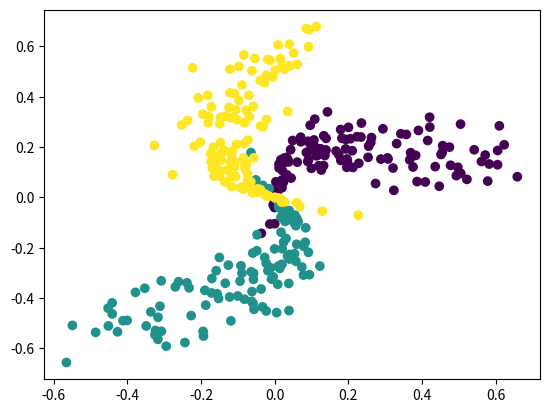

The matplotlib source for this figure:
import numpy as np
import matplotlib.pyplot as plt

# Generador basado en ejemplo del curso CS231 de Stanford: 
# CS231n Convolutional Neural Networks for Visual Recognition
# (https://cs231n.github.io/neural-networks-case-study/)
def generar_datos_clasificacion(cantidad_ejemplos, cantidad_clases):
    """Generates classification data with a given number of classes and examples.

    Args:
        cantidad_ejemplos (_int_): Number of examples to generate
        cantidad_clases (_int_): Number of previous examples' classes

    Returns:
        x (_np array->3n x 2_): 2 Features
        t (_np array->3n x 1_): Targets
    """
    FACTOR_ANGULO = 0.79
    AMPLITUD_ALEATORIEDAD = 0.1

    # Calculamos la cantidad de puntos por cada clase, asumiendo la misma cantidad para cada 
    # una (clases balanceadas)
    n = int(cantidad_ejemplos / cantidad_clases)

    # Entradas: 2 columnas (x1 y x2)
    x = np.zeros((cantidad_ejemplos, 2))
    x_red = np.zeros((int(3*cantidad_ejemplos/5), 2))
    x_val = np.zeros((int(cantidad_ejemplos/5), 2))
    x_test = np.zeros((int(cantidad_ejemplos/5), 2))
    # Salida deseada ("target"): 1 columna que contendra la clase correspondiente (codificada como un entero)
    t = np.zeros(cantidad_ejemplos, dtype="uint8")  # 1 columna: la clase correspondiente (t -> "target")
    t_red = np.zeros(int(3*cantidad_ejemplos/5), dtype="uint8")
    t_val = np.zeros(int(cantidad_ejemplos/5), dtype="uint8")
    t_test = np.zeros(int(cantidad_ejemplos/5), dtype="uint8")


    randomgen = np.random.default_rng()

    # Por cada clase (que va de 0 a cantidad_clases)...
    for clase in range(cantidad_clases):
        # Tomando la ecuacion parametrica del circulo (x = r * cos(t), y = r * sin(t)), generamos 
        # radios distribuidos uniformemente entre 0 y 1 para la clase actual, y agregamos un poco de
        # aleatoriedad
        radios = np.linspace(0, 1, n) + AMPLITUD_ALEATORIEDAD * randomgen.standard_normal(size=n)
        # ... y angulos distribuidos tambien uniformemente, con un desfasaje por cada clase
        angulos = np.linspace(clase * np.pi * FACTOR_ANGULO, (clase + 1) * np.pi * FACTOR_ANGULO, n)

        # Generamos un rango con los subindices de cada punto de esta clase. Este rango se va
        # desplazando para cada clase: para la primera clase los indices estan en [0, n-1], para
        # la segunda clase estan en [n, (2 * n) - 1], etc.
        indices = range(clase * n, (clase + 1) * n)

        indices_red = indices[:int(3*n/5)]
        space_indices_red = range(clase*n - clase*int(2*n/5), (clase+1)*n - (clase+1)*int(2*n/5))
        indices_val = indices[int(3*n/5):int(4*n/5)]
        space_indices_val = range(clase*n - clase*int(4*n/5), (clase+1)*n - (clase+1)*int(4*n/5))
        indices_test = indices[int(4*n/5):]
        space_indices_test = range(clase*n - clase*int(4*n/5), (clase+1)*n - (clase+1)*int(4*n/5))
        # Generamos las "entradas", los valores de las variables independientes. Las variables:
        # radios, angulos e indices tienen n elementos cada una, por lo que le estamos agregando
        # tambien n elementos a la variable x (que incorpora ambas entradas, x1 y x2)
        x1 = radios * np.sin(angulos)
        x2 = radios * np.cos(angulos)
        x[indices] = np.c_[x1, x2]
        x_red[space_indices_red] = x[indices_red].copy()
        x_val[space_indices_val] = x[indices_val].copy()
        x_test[space_indices_test] = x[indices_test].copy()
    
        # Guardamos el valor de la clase que le vamos a asociar a las entradas x1 y x2 que acabamos
        # de generar
        t[indices] = clase
        t_red[space_indices_red] = t[indices_red].copy()
        t_val[space_indices_val] = t[indices_val].copy()
        t_test[space_indices_test] = t[indices_test].copy()
 
    return x_red, t_red, x_val, t_val, x_test, t_test



def inicializar_pesos(n_entrada, n_capa_2, n_capa_3):
    """Randomly initializes the weights and biases of the neural network.
    Args:
        n_entrada (int): Neurons in the input layer
        n_capa_2 (int): Neurons in the hidden layer
        n_capa_3 (int): Neurons in the output layer
    Returns:
        dictionary: It contains the weights and biases of the neural network.
    """
    randomgen = np.random.default_rng()

    w1 = 0.1 * randomgen.standard_normal((n_entrada, n_capa_2))
    b1 = 0.1 * randomgen.standard_normal((1, n_capa_2))

    w2 = 0.1 * randomgen.standard_normal((n_capa_2, n_capa_3))
    b2 = 0.1 * randomgen.standard_normal((1,n_capa_3))

    return {"w1": w1, "b1": b1, "w2": w2, "b2": b2}

def ejecutar_adelante(x, pesos):
    """Runs Forward Propagation on the neural network.

    Args:
        x (np array): Input data (Features)
        pesos (dictionary): Weights and biases of the neural network

    Returns:
        dictionary: Contains the output and intermidiate varaibles of the neural network.
    """

    # Funcion de entrada (a.k.a. "regla de propagacion") para la primera capa oculta
    z = x.dot(pesos["w1"]) + pesos["b1"]

    # Funcion de activacion ReLU para la capa oculta (h -> "hidden")
    h = np.maximum(0, z)

    # Salida de la red (funcion de activacion lineal). Esto incluye la salida de todas
    # las neuronas y para todos los ejemplos proporcionados
    y = h.dot(pesos["w2"]) + pesos["b2"]

    return {"z": z, "h": h, "y": y}


def clasificar(x, pesos):
    """Using the results of Forward Propagation, decides the class of the input data.

    Args:
        x (np array): Input data (Features)
        pesos (dictionary): Weights and biases of the neural network

    Returns:
        int: Calculated class of each example in the input data
    """

    # Corremos la red "hacia adelante"
    resultados_feed_forward = ejecutar_adelante(x, pesos)
    
    # Buscamos la(s) clase(s) con scores mas altos (en caso de que haya mas de una con 
    # el mismo score estas podrian ser varias). Dado que se puede ejecutar en batch (x 
    # podria contener varios ejemplos), buscamos los maximos a lo largo del axis=1 
    # (es decir, por filas)
    max_scores = np.argmax(resultados_feed_forward["y"], axis=1)


    # Tomamos el primero de los maximos (podria usarse otro criterio, como ser eleccion aleatoria)
    # Nuevamente, dado que max_scores puede contener varios renglones (uno por cada ejemplo),
    # retornamos la primera columna
    return max_scores[:, 0]


def Loss(y, t):
    
    """Calculates the loss of the neural network.

    Args:
        y (np array): Output of the neural network
        t (np array): Targets

    Returns:
        int: Total loss of the neural network
    """
    m=np.size(y, 0)
    # a. Exponencial de todos los scores
    exp_scores = np.exp(y)
    # b. Suma de todos los exponenciales de los scores, fila por fila (ejemplo por ejemplo).
    #    Mantenemos las dimensiones (indicamos a NumPy que mantenga la segunda dimension del
    #    arreglo, aunque sea una sola columna, para permitir el broadcast correcto en operaciones
    #    subsiguientes)
    sum_exp_scores = np.sum(exp_scores, axis=1, keepdims=True)

    # c. "Probabilidades": normalizacion de las exponenciales del score de cada clase (dividiendo por 
    #    la suma de exponenciales de todos los scores), fila por fila
    p = exp_scores / sum_exp_scores

    # d. Calculo de la funcion de perdida global. Solo se usa la probabilidad de la clase correcta, 
    #    que tomamos del array t ("target")
    loss = (1 / m) * np.sum( -np.log( p[range(m), t] ))

    return p, loss

def back_propagation(p,x,t,h,z,w2):

    """Calculates changes for weights and biases of the neural network.

    Args:
        p (np array): Probabilities of the classes
        x (np array): Input data (Features)
        t (np array): Targets
        h (np array): Output of the hidden layer
        z (np array): Input of the hidden layer
        w2 (np array): Weights of the output layer

    Returns:
        dL_dw1 (np array): Change in the weights of the input layer
        dL_db1 (np array): Change in the biases of the input layer
        dL_dw2 (np array): Change in the weights of the output layer
        dL_db2 (np array): Change in the biases of the output layer
        
    """

    m=np.size(x, 0)
    dL_dy = p                # Para todas las salidas, L' = p (la probabilidad)...
    dL_dy[range(m), t] -= 1  # ... excepto para la clase correcta
    dL_dy /= m

    dL_dw2 = h.T.dot(dL_dy)                         # Ajuste para w2
    dL_db2 = np.sum(dL_dy, axis=0, keepdims=True)   # Ajuste para b2

    dL_dh = dL_dy.dot(w2.T)
    
    dL_dz = dL_dh       # El calculo dL/dz = dL/dh * dh/dz. La funcion "h" es la funcion de activacion de la capa oculta,
    dL_dz[z <= 0] = 0   # para la que usamos ReLU. La derivada de la funcion ReLU: 1(z > 0) (0 en otro caso)

    dL_dw1 = x.T.dot(dL_dz)                         # Ajuste para w1
    dL_db1 = np.sum(dL_dz, axis=0, keepdims=True)   # Ajuste para b1
    return dL_dw1, dL_db1, dL_dw2, dL_db2

# x: n entradas para cada uno de los m ejemplos(nxm)
# t: salida correcta (target) para cada uno de los m ejemplos (m x 1)
# pesos: pesos (W y b)
# La función actualiza el valor del diccionario pesos
def train(x, t, x_val, t_val, pesos, learning_rate, epochs, N):
    """Changes the weights and biases(all in the dictionary "pesos") of the neural network. 

    Args:
        x (np array): Input data (Features)
        t (np array): Output data (Targets)
        pesos (dictionary): Weights and biases of the neural network
        learning_rate (float): Hyperparameter that determines the pace of change of the weights for each epoch
        epochs (int): Number of epochs to train the neural network
    """

    # Cantidad de filas (i.e. cantidad de ejemplos)
    m = np.size(x, 0) 
    
    
    verify = False
    #m_val = np.size(x_val, 0)
    iteration = 0
    internal_counter = 0

    for i in range(epochs):
        # Ejecucion de la red hacia adelante
        resultados_feed_forward = ejecutar_adelante(x, pesos)
        y = resultados_feed_forward["y"]
        h = resultados_feed_forward["h"]
        z = resultados_feed_forward["z"]

        # LOSS
        p, loss = Loss(y, t)


        #-------------------------------------------------------------------------------------------------------#
        #-------------------------------------------------------------------------------------------------------#
        #------------------------------------------------ITEM 3-------------------------------------------------#
        #-------------------------------------------------------------------------------------------------------#
        #-------------------------------------------------------------------------------------------------------#
        
        if iteration == N:
            iteration = 0

            resultados_feed_forward_validation = ejecutar_adelante(x_val, pesos)
            y_val = resultados_feed_forward_validation["y"]
            # exp_scores_validation = np.exp(y_val)
            # sum_exp_scores_validation = np.sum(exp_scores_validation, axis=1, keepdims=True)
            # p_val = exp_scores_validation / sum_exp_scores_validation

            #validation_loss = (1 / m_val) * np.sum( -np.log( p_val[range(m_val), t_val] ))

            p2, validation_loss = Loss(y_val, t_val)
            if internal_counter == 0:
                pass
            else:
                if validation_loss > (validation_loss_ant + validation_loss_ant*0.1):
                    print("Overfitting")
                    verify = True
            internal_counter = internal_counter + 1
            validation_loss_ant = validation_loss

        if verify:
            break
        iteration = iteration + 1

        #-------------------------------------------------------------------------------------------------------#
        #-------------------------------------------------------------------------------------------------------#
        #-------------------------------------------------------------------------------------------------------#
        #-------------------------------------------------------------------------------------------------------#
        #-------------------------------------------------------------------------------------------------------#







        # Mostramos solo cada 1000 epochs
        if i %1000 == 0:
            print("Loss epoch", i, ":", loss)

        # Extraemos los pesos a variables locales
        w1 = pesos["w1"]
        b1 = pesos["b1"]
        w2 = pesos["w2"]
        b2 = pesos["b2"]

        # Ajustamos los pesos: Backpropagation
        dL_dw1, dL_db1, dL_dw2, dL_db2=back_propagation(p,x,t,h,z,w2)

        # Aplicamos el ajuste a los pesos
        w1 += -learning_rate * dL_dw1
        b1 += -learning_rate * dL_db1
        w2 += -learning_rate * dL_dw2
        b2 += -learning_rate * dL_db2

        # Actualizamos la estructura de pesos
        # Extraemos los pesos a variables locales
        pesos["w1"] = w1
        pesos["b1"] = b1
        pesos["w2"] = w2
        pesos["b2"] = b2


def iniciar(numero_clases, numero_ejemplos, graficar_datos):
    """Runs all the NN functions.

    Args:
        numero_clases (int): Number of classes
        numero_ejemplos (int): Number of examples
        graficar_datos (bool): If True, plots the data
    """

    # Generamos datos
    x_red, t_red, x_val, t_val, x_test, t_test = generar_datos_clasificacion(numero_ejemplos, numero_clases)

    # Graficamos los datos si es necesario
    if graficar_datos:
        # Parametro: "c": color (un color distinto para cada clase en t)
        plt.scatter(x_red[:, 0], x_red[:, 1], c=t_red)
        plt.show()

    # Inicializa pesos de la red
    NEURONAS_CAPA_OCULTA = 100
    NEURONAS_ENTRADA = 2
    pesos = inicializar_pesos(n_entrada=NEURONAS_ENTRADA, n_capa_2=NEURONAS_CAPA_OCULTA, n_capa_3=numero_clases)

    # Entrena
    LEARNING_RATE=1
    EPOCHS=10000
    N = 1000
    train(x_red, t_red, x_val, t_val, pesos, LEARNING_RATE, EPOCHS, N)


iniciar(numero_clases=3, numero_ejemplos=600, graficar_datos=True)